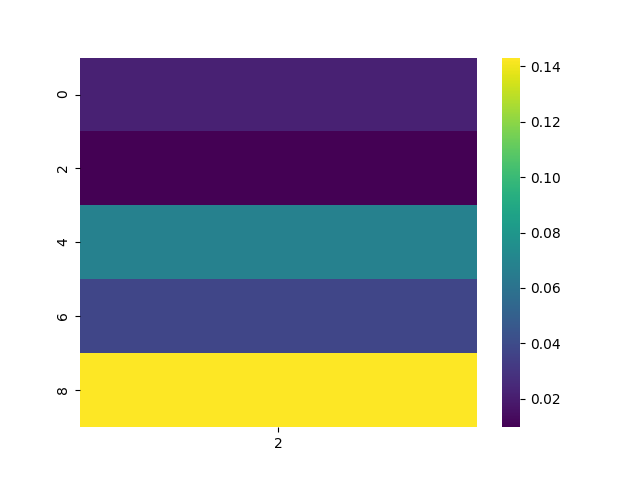

Values plotted in this chart, from the file beside it:
, 2
0, 0.02194
2, 0.009727
4, 0.06772
6, 0.0375
8, 0.1431
